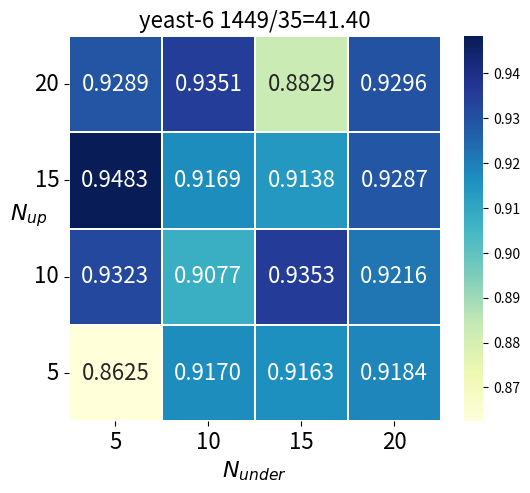

Write the Python code that produced this figure.
import matplotlib.pyplot as plt
import seaborn as sns
import numpy as np


def draw_box(x, y, title):
    plt.boxplot(x, labels=y, vert=False)  # 水平显示箱线图
    plt.title(title, fontdict={'weight': 'normal', 'size': 20})
    plt.xlabel("AUC", fontdict={'weight': 'normal', 'size': 16})
    plt.ylabel("Bags", fontdict={'weight': 'normal', 'size': 16})
    plt.show()  # 显示该图


def draw_hot(data, title="", save_name=""):
    f, ax1 = plt.subplots(figsize=(6, 5))
    ax1.set_title(title, fontsize=16)

    ticklabel = [5, 10, 15, 20]
    # annot 是否在每个小框中写上具体的数值
    # 返回值是 matplotlib Axes
    # YlGnBu == 黄绿蓝
    # Greens == 绿色
    ax1 = sns.heatmap(data, annot=True, fmt=".4f", annot_kws={'size': 16, 'weight': 'normal'},
                      linewidths=0.05,
                      cmap='YlGnBu',
                      ax=ax1)
    ax1.set_xlabel("$N_{under}$", fontsize=16)
    ax1.set_ylabel("$N_{up}$", fontsize=16, rotation=0)
    ax1.set_xticklabels(ticklabel, fontsize=16)
    ticklabel.reverse()
    ax1.set_yticklabels(ticklabel, fontsize=16, rotation=0)  # 加上 rotation=0， heatmap 会旋转 90

    if save_name != "":
        # savefig 必须在 show 之前，因为 show 会默认打开一个新的画板，导致 savefig 为空白
        plt.savefig(save_name+".png", dpi=300, bbox_inches='tight')
        plt.savefig(save_name+".eps", dpi=300, bbox_inches='tight')

    plt.show()


def draw_bar():
    legend = ("kNN", "DT", "Our")
    bar_width = 0.09
    # 数组表示有多少分类器
    # 子数组表示一个分类器在所有数据集的分类结果
    data = [[0.79, 0.83, 0.81, 0.84], [0.91, 0.89, 0.93, 0.90], [0.56, 0.60, 0.63, 0.59]]
    x_ticks = np.array([i for i in range(1, len(data[0]) + 1)], dtype=np.float)
    # ticks 表明在哪个位置，labels 表明显示什么
    plt.xticks(ticks=x_ticks, labels=x_ticks)
    space = 0.01
    data_width = bar_width * len(data) + space * (len(data) - 1)

    start = x_ticks - data_width / 2 + bar_width / 2
    all_b = []
    for i, d in enumerate(data):
        b = plt.bar(x=start, height=d, width=bar_width)
        start += bar_width + space
        all_b.append(b)

    # upper right
    plt.legend(all_b, legend, loc="best")

    plt.show()


if __name__ == '__main__':
    data = [[0.9289, 0.9351, 0.8829, 0.9296],
[0.9483, 0.9169, 0.9138, 0.9287],
[0.9323, 0.9077, 0.9353, 0.9216],
[0.8625, 0.9170, 0.9163, 0.9184]]
    draw_hot(data, title="yeast-6 1449/35=41.40", save_name="yeast_6")
